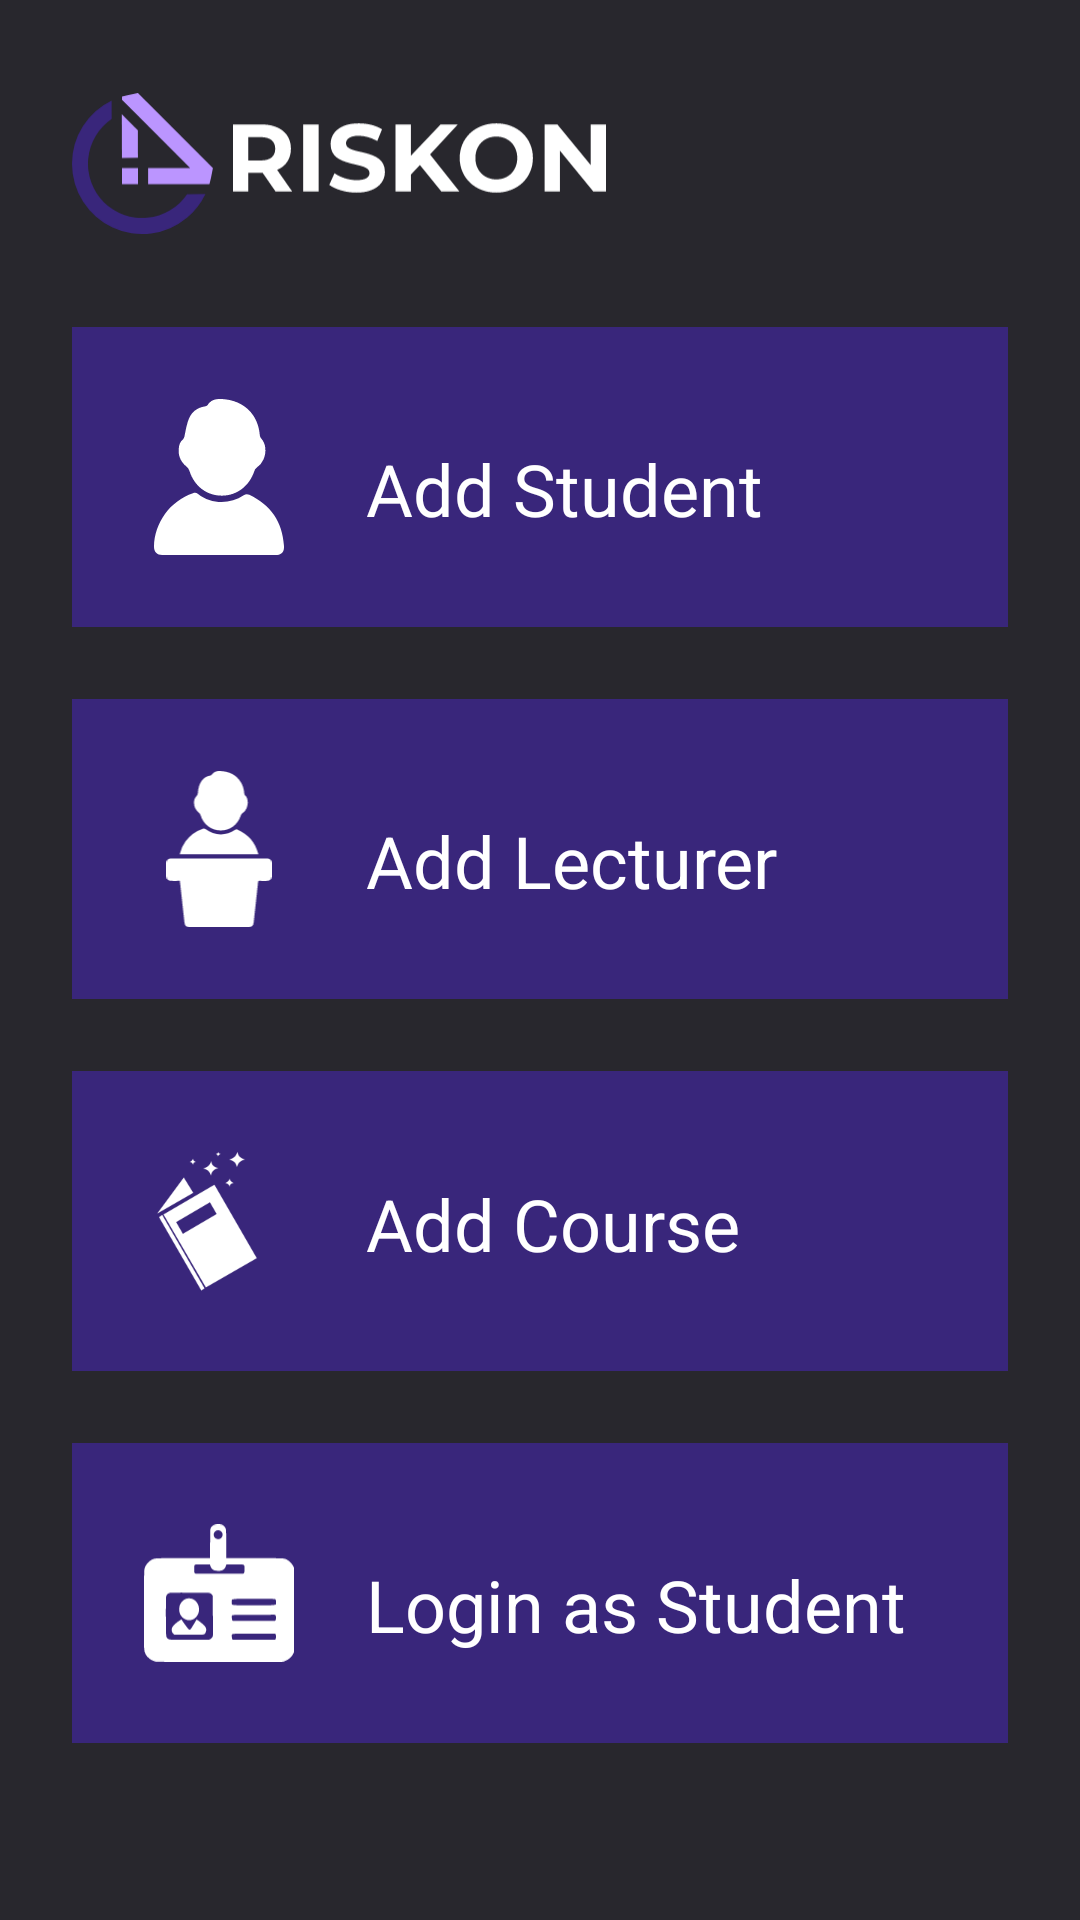

This screen was rendered from an Android layout file. Write that file and the resources it references.
<!-- AndroidManifest.xml: application theme AppTheme -->
<!-- res/layout/activity_starter.xml -->
<?xml version="1.0" encoding="utf-8"?>
<androidx.constraintlayout.widget.ConstraintLayout xmlns:android="http://schemas.android.com/apk/res/android"
    xmlns:app="http://schemas.android.com/apk/res-auto"
    xmlns:tools="http://schemas.android.com/tools"
    android:layout_width="match_parent"
    android:layout_height="match_parent"
    tools:context=".StarterActivity"
    android:background="@drawable/ic_bgdark">

    <ImageView
        android:id="@+id/imageView6"
        android:layout_width="178dp"
        android:layout_height="61dp"
        android:layout_marginStart="24dp"
        android:layout_marginTop="24dp"
        app:layout_constraintStart_toStartOf="parent"
        app:layout_constraintTop_toTopOf="parent"
        app:srcCompat="@drawable/ic_logotext" />

    <ImageView
        android:id="@+id/addStudent"
        android:layout_width="0dp"
        android:layout_height="100dp"
        android:layout_marginStart="24dp"
        android:layout_marginTop="24dp"
        android:layout_marginEnd="24dp"
        app:layout_constraintEnd_toEndOf="parent"
        app:layout_constraintHorizontal_bias="0.497"
        app:layout_constraintStart_toStartOf="parent"
        app:layout_constraintTop_toBottomOf="@+id/imageView6"
        app:srcCompat="@drawable/btn" />

    <ImageView
        android:id="@+id/addLecturer"
        android:layout_width="0dp"
        android:layout_height="100dp"
        android:layout_marginLeft="24dp"
        android:layout_marginTop="24dp"
        android:layout_marginRight="24dp"
        app:layout_constraintEnd_toEndOf="parent"
        app:layout_constraintStart_toStartOf="parent"
        app:layout_constraintTop_toBottomOf="@+id/addStudent"
        app:srcCompat="@drawable/btn" />

    <ImageView
        android:id="@+id/addCourse"
        android:layout_width="0dp"
        android:layout_height="100dp"
        android:layout_marginLeft="24dp"
        android:layout_marginTop="24dp"
        android:layout_marginRight="24dp"
        app:layout_constraintEnd_toEndOf="parent"
        app:layout_constraintHorizontal_bias="0.502"
        app:layout_constraintStart_toStartOf="parent"
        app:layout_constraintTop_toBottomOf="@+id/addLecturer"
        app:srcCompat="@drawable/btn" />

    <ImageView
        android:id="@+id/logStudent"
        android:layout_width="0dp"
        android:layout_height="100dp"
        android:layout_marginLeft="24dp"
        android:layout_marginTop="24dp"
        android:layout_marginRight="24dp"
        app:layout_constraintEnd_toEndOf="parent"
        app:layout_constraintHorizontal_bias="0.502"
        app:layout_constraintStart_toStartOf="parent"
        app:layout_constraintTop_toBottomOf="@+id/addCourse"
        app:srcCompat="@drawable/btn" />

    <ImageView
        android:id="@+id/imageView7"
        android:layout_width="50dp"
        android:layout_height="0dp"
        android:layout_marginStart="24dp"
        android:layout_marginTop="24dp"
        android:layout_marginBottom="24dp"
        app:layout_constraintBottom_toBottomOf="@+id/addLecturer"
        app:layout_constraintStart_toStartOf="@+id/addLecturer"
        app:layout_constraintTop_toTopOf="@+id/addLecturer"
        app:srcCompat="@drawable/ic_lecturericon" />

    <ImageView
        android:id="@+id/imageView10"
        android:layout_width="50dp"
        android:layout_height="0dp"
        android:layout_marginStart="24dp"
        android:layout_marginTop="24dp"
        android:layout_marginBottom="24dp"
        app:layout_constraintBottom_toBottomOf="@+id/logStudent"
        app:layout_constraintStart_toStartOf="@+id/logStudent"
        app:layout_constraintTop_toTopOf="@+id/logStudent"
        app:srcCompat="@drawable/ic_scardicon" />

    <ImageView
        android:id="@+id/imageView9"
        android:layout_width="50dp"
        android:layout_height="0dp"
        android:layout_marginStart="20dp"
        android:layout_marginTop="20dp"
        android:layout_marginBottom="20dp"
        app:layout_constraintBottom_toBottomOf="@+id/addCourse"
        app:layout_constraintStart_toStartOf="@+id/addCourse"
        app:layout_constraintTop_toTopOf="@+id/addCourse"
        app:srcCompat="@drawable/wizardbook" />

    <ImageView
        android:id="@+id/imageView8"
        android:layout_width="50dp"
        android:layout_height="0dp"
        android:layout_marginStart="24dp"
        android:layout_marginTop="24dp"
        android:layout_marginBottom="24dp"
        app:layout_constraintBottom_toBottomOf="@+id/addStudent"
        app:layout_constraintStart_toStartOf="@+id/addStudent"
        app:layout_constraintTop_toTopOf="@+id/addStudent"
        app:srcCompat="@drawable/ic_studenticon" />

    <TextView
        android:id="@+id/textView4"
        android:layout_width="wrap_content"
        android:layout_height="wrap_content"
        android:layout_marginStart="24dp"
        android:layout_marginTop="24dp"
        android:layout_marginBottom="24dp"
        android:text="Add Student"
        android:textColor="#FFF"
        android:textSize="24sp"
        app:layout_constraintBottom_toBottomOf="@+id/addStudent"
        app:layout_constraintStart_toEndOf="@+id/imageView8"
        app:layout_constraintTop_toTopOf="@+id/addStudent"
        app:layout_constraintVertical_bias="0.703" />

    <TextView
        android:id="@+id/textView5"
        android:layout_width="wrap_content"
        android:layout_height="wrap_content"
        android:layout_marginStart="24dp"
        android:layout_marginTop="24dp"
        android:layout_marginBottom="24dp"
        android:text="Add Lecturer"
        android:textColor="#FFF"
        android:textSize="24sp"
        app:layout_constraintBottom_toBottomOf="@+id/addLecturer"
        app:layout_constraintStart_toEndOf="@+id/imageView7"
        app:layout_constraintTop_toTopOf="@+id/addLecturer"
        app:layout_constraintVertical_bias="0.703" />

    <TextView
        android:id="@+id/textView7"
        android:layout_width="wrap_content"
        android:layout_height="wrap_content"
        android:layout_marginStart="24dp"
        android:layout_marginTop="24dp"
        android:layout_marginBottom="24dp"
        android:text="Login as Student"
        android:textColor="#FFF"
        android:textSize="24sp"
        app:layout_constraintBottom_toBottomOf="@+id/logStudent"
        app:layout_constraintStart_toEndOf="@+id/imageView10"
        app:layout_constraintTop_toTopOf="@+id/logStudent"
        app:layout_constraintVertical_bias="0.703" />

    <TextView
        android:id="@+id/textView6"
        android:layout_width="wrap_content"
        android:layout_height="wrap_content"
        android:layout_marginStart="24dp"
        android:layout_marginTop="24dp"
        android:layout_marginBottom="24dp"
        android:text="Add Course"
        android:textColor="#FFF"
        android:textSize="24sp"
        app:layout_constraintBottom_toBottomOf="@+id/addCourse"
        app:layout_constraintStart_toEndOf="@+id/imageView7"
        app:layout_constraintTop_toTopOf="@+id/addCourse"
        app:layout_constraintVertical_bias="0.55" />
</androidx.constraintlayout.widget.ConstraintLayout>
<!-- resources referenced by this layout -->
<resources>
  <!-- drawable btn (drawable) -->
  <?xml version="1.0" encoding="utf-8"?>
  <shape xmlns:android="http://schemas.android.com/apk/res/android">
      <solid android:color="#39267B"/>
  </shape>
  <!-- drawable ic_bgdark (drawable) -->
  <vector xmlns:android="http://schemas.android.com/apk/res/android"
      android:width="1080dp"
      android:height="1920dp"
      android:viewportWidth="1080"
      android:viewportHeight="1920">
    <path
        android:pathData="M0,0h1080v1920h-1080z"
        android:fillColor="#28272d"/>
  </vector>
  <!-- drawable ic_lecturericon (drawable) -->
  <vector xmlns:android="http://schemas.android.com/apk/res/android"
      android:width="310.81dp"
      android:height="461.28dp"
      android:viewportWidth="310.81"
      android:viewportHeight="461.28">
    <path
        android:pathData="M39.41,324.89c-8.71,0 -17,0.05 -25.31,0 -9.22,-0.07 -13.88,-4.53 -14,-13.76C0,298 0,284.8 0.13,271.65 0.25,263 5,258.56 13.63,258.56q109.44,-0.09 218.88,-0.15 32,0 64,0.1c9.81,0 14.29,4.52 14.31,14.38q0.06,19 0,38c0,9.15 -4.69,13.93 -13.76,14 -7.32,0.1 -14.66,0.12 -22,-0.08 -3,-0.08 -3.89,1 -4.21,4q-6.39,59.82 -13,119.62c-1,8.9 -5.15,12.82 -14,12.82q-88.2,0 -176.4,0c-9,0 -13.2,-3.6 -14.2,-12.56Q47,392.4 40.85,336.06C40.47,332.59 40,329.15 39.41,324.89Z"
        android:fillColor="#fff"/>
    <path
        android:pathData="M160.32,175.89c-27.95,0 -51.89,-18.62 -59.62,-46a13,13 0,0 0,-4.3 -6.11C84.2,114 79.51,101.28 82.26,86.19c0.81,-4.43 3.81,-8.87 6.9,-12.35a13.41,13.41 0,0 0,3.74 -8.68c0.94,-13.26 3.48,-26 11.85,-37 6.3,-8.23 14.57,-12.85 24.69,-14.71a10,10 0,0 0,5.76 -3.63C140.82,2.06 149.05,-0.28 157.65,0c27.27,1 49.92,10.88 63.79,35.86 5.24,9.44 7.66,19.8 8.65,30.52 0.16,1.68 0.56,3.9 1.7,4.85 13.92,11.64 10.13,42.17 -6.39,52.84a12.48,12.48 0,0 0,-5.49 7.14C210.79,158.92 188,175.94 160.32,175.89Z"
        android:fillColor="#fff"/>
    <path
        android:pathData="M39.09,246.52A99.84,99.84 0,0 1,56.53 208a104.35,104.35 0,0 1,51.08 -37.52c3,-1 5.11,-0.82 7.7,1.2 26.32,20.52 60.6,21.25 87.78,2.23 1.56,-1.09 4.46,-1.75 6.08,-1.06 32.46,13.76 53.18,37.82 62.36,71.84a12.52,12.52 0,0 1,0.13 1.8Z"
        android:fillColor="#fff"/>
  </vector>
  <!-- drawable ic_logotext: vector/xml drawable (drawable, 2360 chars, omitted) -->
  <!-- drawable ic_scardicon: vector/xml drawable (drawable, 4107 chars, omitted) -->
  <!-- drawable ic_studenticon (drawable) -->
  <vector xmlns:android="http://schemas.android.com/apk/res/android"
      android:width="238.04dp"
      android:height="283.86dp"
      android:viewportWidth="238.04"
      android:viewportHeight="283.86">
    <path
        android:pathData="M118.43,283.86H15c-9.78,0 -15.16,-5.49 -15,-15.24 0.68,-43.56 30,-83.46 71.31,-97.1 3.59,-1.19 6.22,-1 9.43,1.5 23.9,18.59 58.07,19.54 83.53,2.25 3.71,-2.52 6.54,-2.65 10.38,-0.83C213.72,193 235.22,223.56 238,266.9c0.75,11.83 -4.31,16.92 -16.11,16.93H118.43Z"
        android:fillColor="#fff"/>
    <path
        android:pathData="M124.57,175.88c-27.6,0.18 -50.68,-17 -59.52,-44.66A16.39,16.39 0,0 0,59.43 123c-11.94,-9.81 -16.57,-22.67 -13.36,-37.83 0.78,-3.72 2.81,-7.93 5.63,-10.28 4.2,-3.51 4.18,-7.74 5.12,-12.27 1.93,-9.21 3.66,-18.68 7.3,-27.27 5.19,-12.21 15.17,-19.49 28.53,-21.77 1.93,-0.33 4.54,-1.06 5.42,-2.47C103.26,2.7 111.28,0 120.27,0c34.7,0 69.44,19.71 73.57,66.29a10.49,10.49 0,0 0,2.68 5.87c8.26,8.76 9.95,24.34 3.81,38.1a33.65,33.65 0,0 1,-12.76 15,10.63 10.63,0 0,0 -3.67,5.4C174.76,158.26 152,175.71 124.57,175.88Z"
        android:fillColor="#fff"/>
  </vector>
  <!-- drawable wizardbook: png bitmap (drawable-v24, 20458 bytes) -->
  <style name="AppTheme" parent="Theme.AppCompat.NoActionBar">
          
          <item name="colorPrimary">@color/colorPrimary</item>
          <item name="colorPrimaryDark">#39267B</item>
          <item name="colorAccent">@color/colorAccent</item>
      </style>
  <color name="colorPrimary">#6200EE</color>
  <color name="colorAccent">#BB95FF</color>
</resources>
